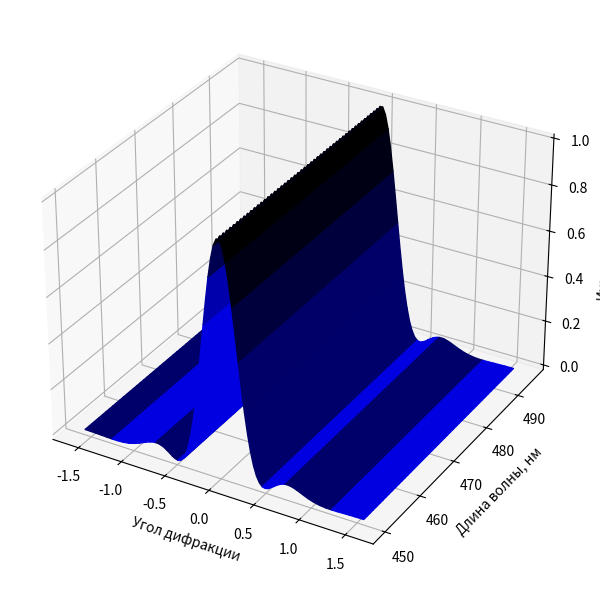

This figure's Python source:
import matplotlib.pyplot as plt
import numpy as np
from matplotlib.colors import LinearSegmentedColormap, Normalize
from mpl_toolkits.mplot3d import Axes3D

period = 1.0
total_strokes = 1000

theta = np.linspace(-np.pi / 2, np.pi / 2, 100)
wavelength = np.linspace(450, 495, 2000)  # Измените эту строку

Theta, Wavelength = np.meshgrid(theta, wavelength)

# Выберите длину волны для синего цвета (около 470 нм)
blue_wavelength = 470

# Вычислите интенсивность для этой длины волны
Intensity_blue = np.sin(np.pi * total_strokes * period * np.sin(Theta) / blue_wavelength) ** 2 / \
            (np.sin(np.pi * period * np.sin(Theta) / blue_wavelength) ** 2)

# Создайте новый график
fig3 = plt.figure(figsize=(6, 6))
ax3 = fig3.add_subplot(111, projection='3d')

# Создайте пользовательскую цветовую карту от голубого до черного с большим количеством точек для плавного перехода
colors_blue = [(0.0, 'blue'), (0.5, 'blue'), (0.75, 'darkblue'), (1.0, 'black')]
cmap_blue = LinearSegmentedColormap.from_list('blue', colors_blue)

# Нормализуйте интенсивность для использования в качестве цветового отображения
norm_intensity = Normalize(vmin=Intensity_blue.min(), vmax=Intensity_blue.max())

# Создайте поверхность с использованием интенсивности в качестве цветового отображения
surf2 = ax3.plot_surface(Theta, Wavelength, Intensity_blue, facecolors=cmap_blue(norm_intensity(Intensity_blue)))

ax3.set_xlabel('Угол дифракции')
ax3.set_ylabel('Длина волны, нм')
ax3.set_zlabel('Интенсивность')

plt.tight_layout()
plt.show()
